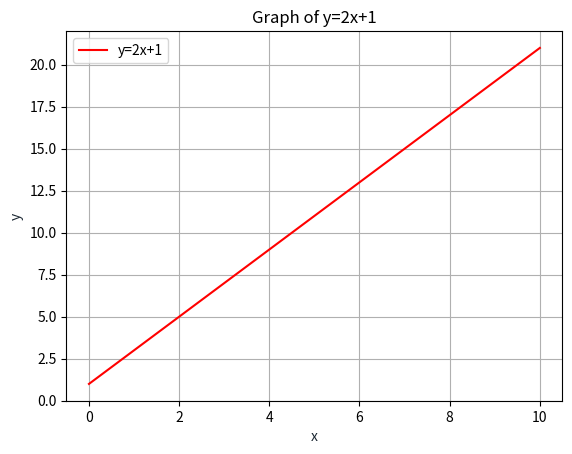

This chart was generated by the following Python code:
#Imports
import matplotlib.pyplot as plt
import numpy as np

'''
#Inputs
PED, PES, DI, SI = float(input("Enter PED (Negative): ")),float(input("Enter PES (Positive): ")),float(input("Enter Demand Intercept With Y Axis (Positive): ")),float(input("Enter Supply Intercept With Y Axis (Either): "))

#Calculating Q and P
Q = (SI-DI)/(PED-PES)
P = (PED * Q) + DI

#Printing information
print(f'QUANTITY = {Q} UNITS')
print(f"PRICE = £{P}")
print(f"TOTAL REVENUE = £{P*Q}")

'''
#plotting graphs
x = np.linspace(0,10,10) # second and third variable should depend on graph size - plots graph size
y = 2*x+1
plt.plot(x, y, '-r', label='y=2x+1')
plt.title('Graph of y=2x+1')
plt.xlabel('x', color='#1C2833')
plt.ylabel('y', color='#1C2833')
plt.legend(loc='upper left')
plt.grid()
plt.show()
